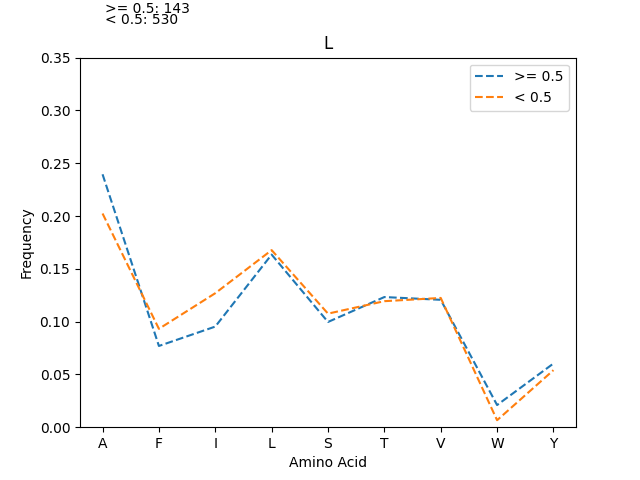

The table this chart was drawn from, first rows:
, >= 0.5_freq, >= 0.5_count, < 0.5_freq, < 0.5_count
A, 0.2395, 274, 0.2024, 858
L, 0.1635, 187, 0.1677, 711
T, 0.1233, 141, 0.1193, 506
V, 0.1206, 138, 0.1224, 519
S, 0.09965, 114, 0.1075, 456
I, 0.09528, 109, 0.1269, 538
F, 0.07692, 88, 0.09316, 395
Y, 0.06031, 69, 0.05401, 229
W, 0.02098, 24, 0.006604, 28
